Photos from the image-classification dataset "KMC_LiverGrading" in the GitHub repository RahulVishal/NITK-liver-cancer-detection. Its 2 classes are: grade 0, grade 1.

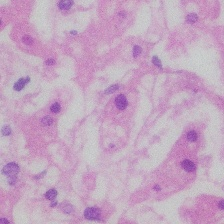
Label: grade 0

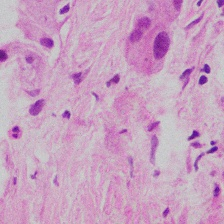
Label: grade 1

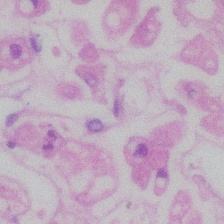
Label: grade 0

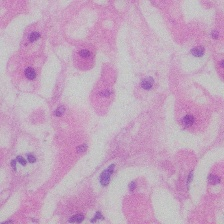
Label: grade 0

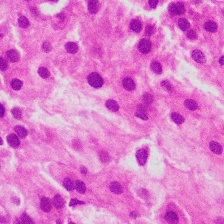
Label: grade 1

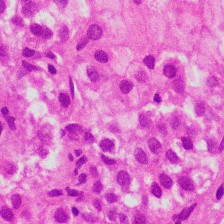
Label: grade 1
